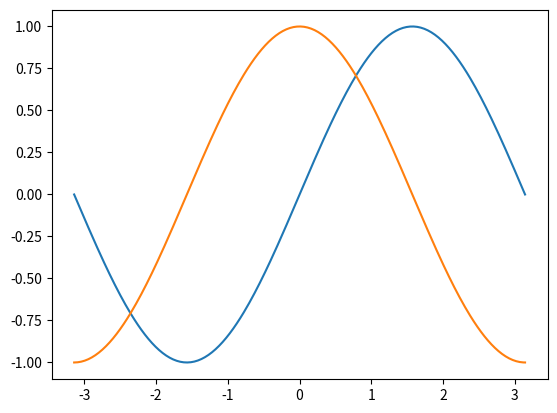
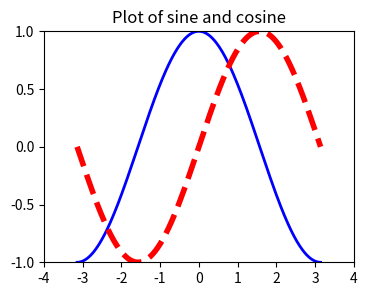
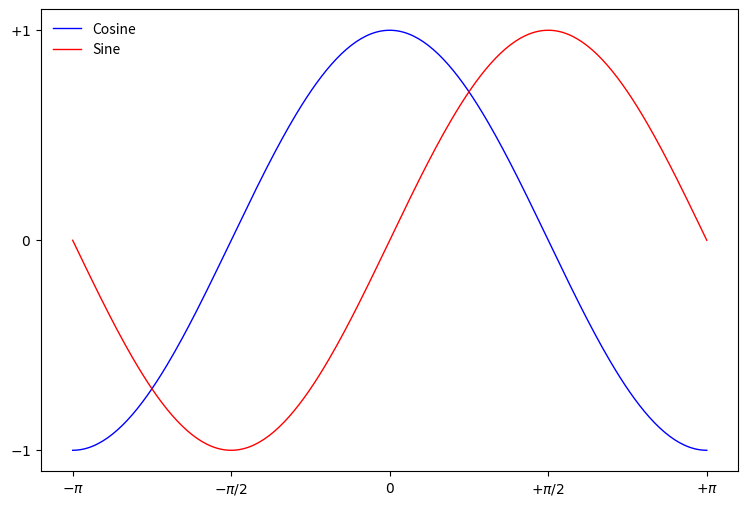
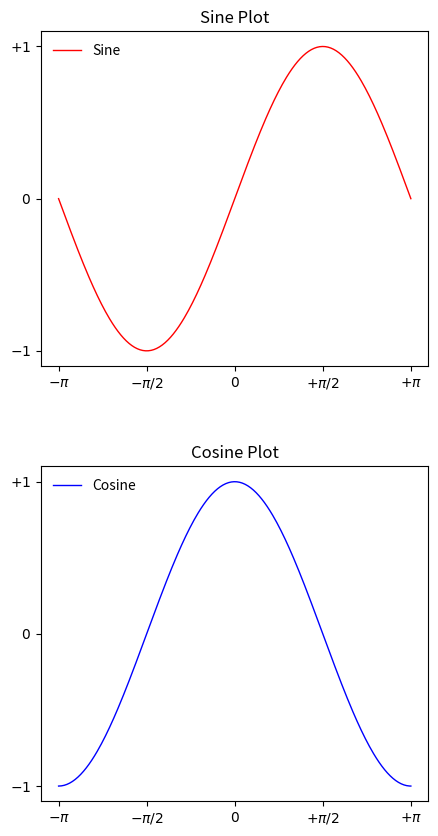

Generate these figures, in order, with matplotlib:
%matplotlib notebook
import numpy as np
import matplotlib.pyplot as plt

X = np.linspace(-np.pi, np.pi, 256, endpoint = True)
S = np.sin(X)
C = np.cos(X)

plt.plot(X, S)

plt.plot(X, C)

fig = plt.figure(figsize = (4, 3), dpi = 100)

plt.subplot(1, 1, 1)

plt.plot(X, C, color = 'blue', linewidth=2.0, linestyle='-')

plt.plot(X, S, color = 'red', linewidth = 4.0, linestyle = '--')

plt.xlim(-4.0, 4.0)

plt.xticks(np.linspace(-4, 4, 9, endpoint = True))

plt.ylim(-1.0, 1.0)

plt.yticks(np.linspace(-1, 1, 5, endpoint = True))

plt.title('Plot of sine and cosine')

plt.savefig('./sine_and_cosine.png', dpi = 100)

%ls

fig = plt.figure(figsize = (9, 6), dpi = 100)

plt.plot(X, C, color = 'blue', linewidth = 1.0, linestyle = '-', label = 'Cosine')
plt.plot(X, S, color = 'red', linewidth = 1.0, linestyle = '-', label = 'Sine')

plt.xlim(X.min() * 1.1, X.max() * 1.1)
plt.ylim(C.min() * 1.1, C.max() * 1.1)

plt.xticks( [-np.pi, -np.pi/2, 0, np.pi/2, np.pi])
plt.yticks( [-1, 0, +1])

plt.xticks([-np.pi, -np.pi/2, 0, np.pi/2, np.pi],
          [r'$-\pi$', r'$-\pi/2$', r'$0$', r'$+\pi/2$', r'$+\pi$'])
plt.yticks([-1, 0, +1], [r'$-1$', r'$0$', r'$+1$'])

plt.legend(loc = 'upper left', frameon = False)

plt.figure(figsize = (5, 10), dpi = 100)
plt.subplot(2, 1, 1)
plt.plot(X, S, color = 'red', linewidth = 1.0, linestyle = '-', label = 'Sine')
plt.xlim(X.min() * 1.1, X.max() * 1.1)
plt.ylim(C.min() * 1.1, C.max() * 1.1)
plt.xticks([-np.pi, -np.pi/2, 0, np.pi/2, np.pi],
          [r'$-\pi$', r'$-\pi/2$', r'$0$', r'$+\pi/2$', r'$+\pi$'])
plt.yticks([-1, 0, +1], [r'$-1$', r'$0$', r'$+1$'])
plt.legend(loc = 'upper left', frameon = False)
plt.title('Sine Plot')

plt.subplot(2, 1, 2)
plt.plot(X, C, color = 'blue', linewidth = 1.0, linestyle = '-', label = 'Cosine')
plt.xlim(X.min() * 1.1, X.max() * 1.1)
plt.ylim(C.min() * 1.1, C.max() * 1.1)
plt.xticks([-np.pi, -np.pi/2, 0, np.pi/2, np.pi],
          [r'$-\pi$', r'$-\pi/2$', r'$0$', r'$+\pi/2$', r'$+\pi$'])
plt.yticks([-1, 0, +1], [r'$-1$', r'$0$', r'$+1$'])
plt.legend(loc = 'upper left', frameon = False)
plt.title('Cosine Plot')
plt.subplots_adjust(hspace = 0.3)